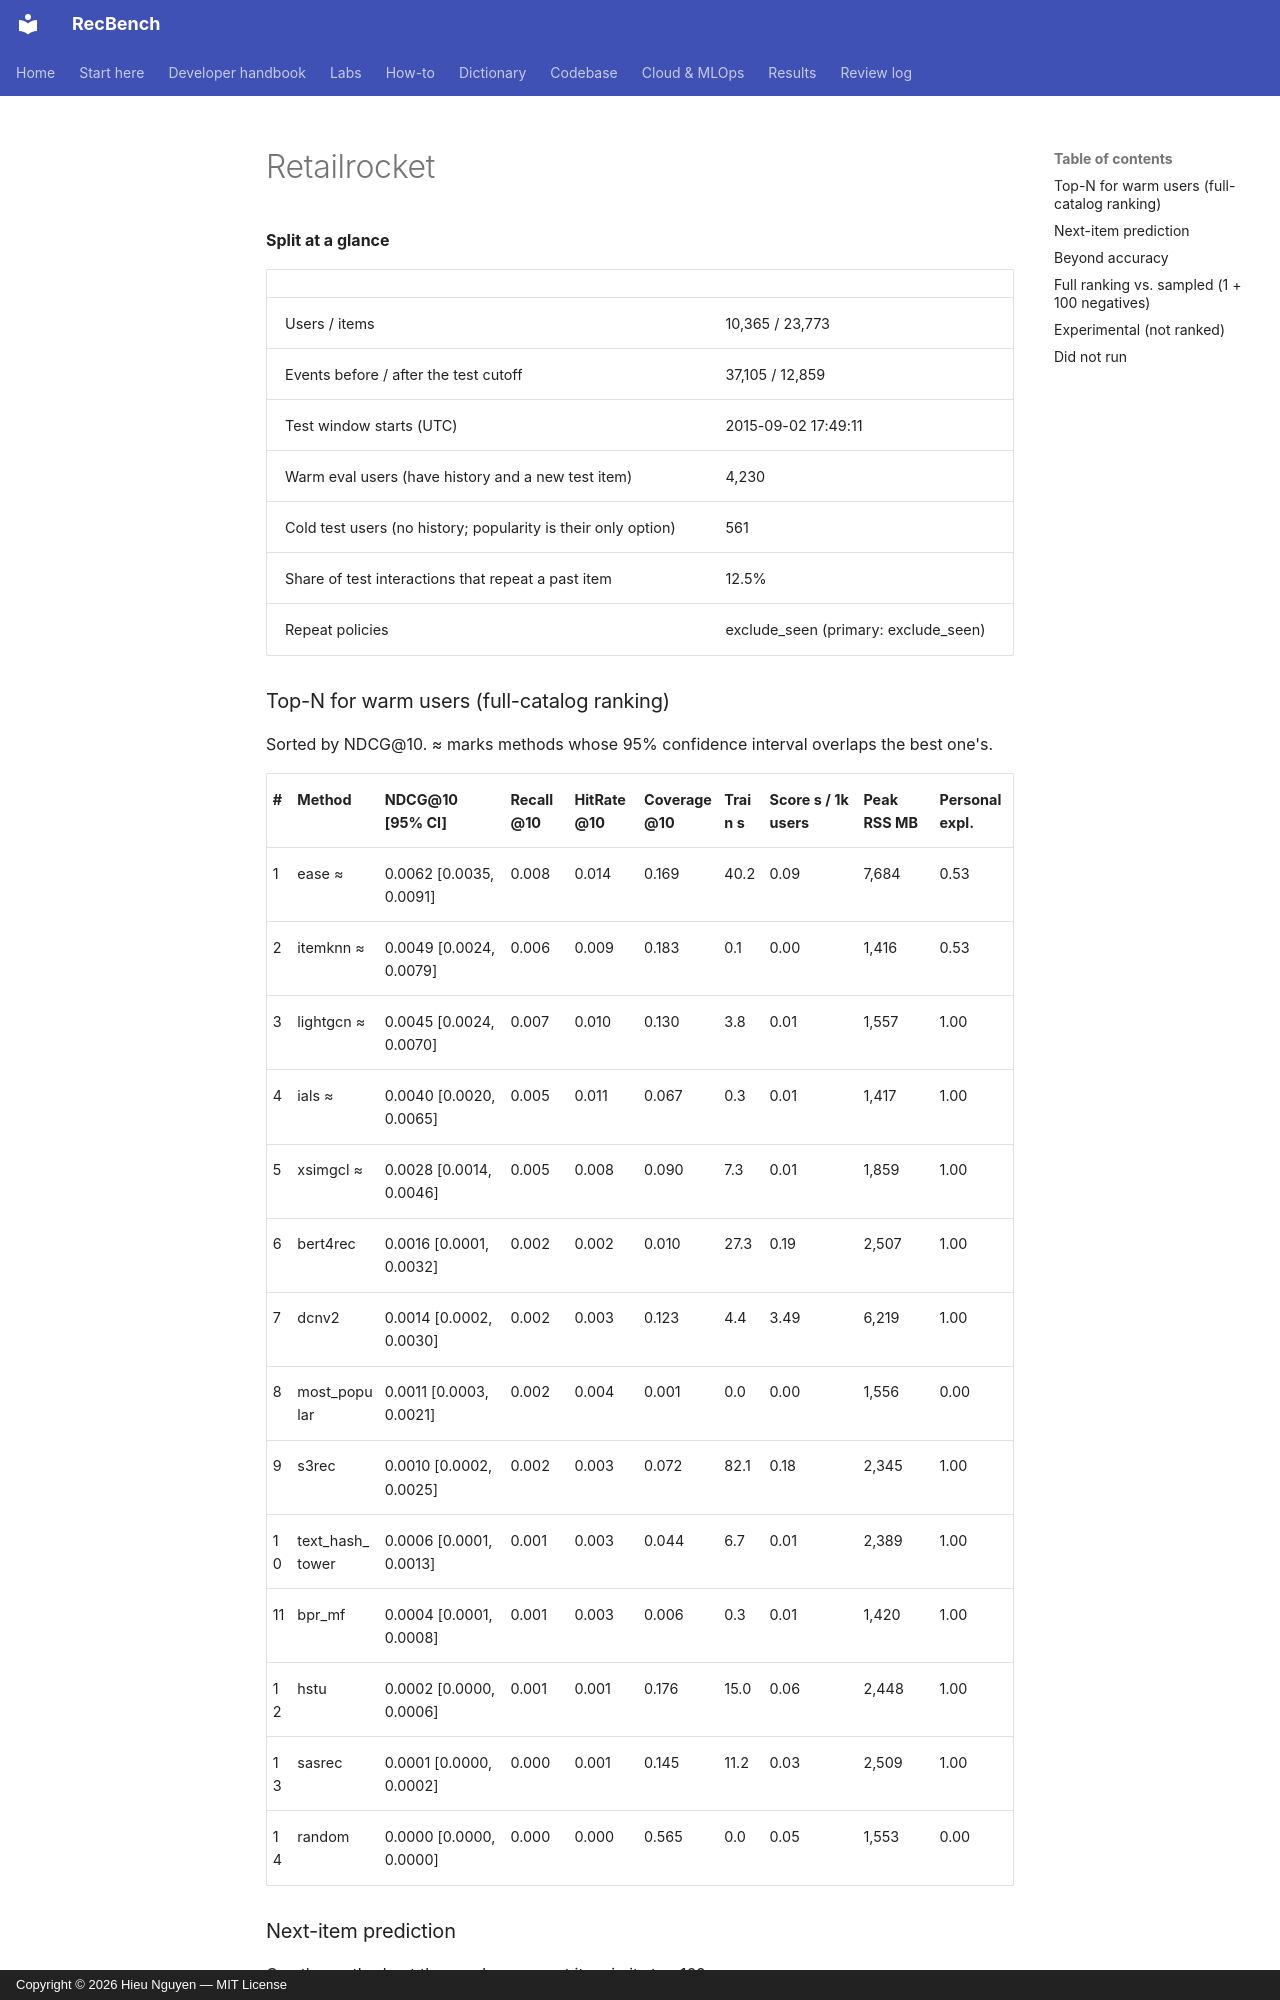

repository: trunghieu11/recbench · page: generated/leaderboards/smoke/retailrocket/index.html · generator: mkdocs · copyright: Copyright © 2026 Hieu Nguyen — MIT License


**Split at a glance**

|  |  |
|---|---|
| Users / items | 10,365 / 23,773 |
| Events before / after the test cutoff | 37,105 / 12,859 |
| Test window starts (UTC) | 2015-09-02 17:49:11 |
| Warm eval users (have history and a new test item) | 4,230 |
| Cold test users (no history; popularity is their only option) | 561 |
| Share of test interactions that repeat a past item | 12.5% |
| Repeat policies | exclude_seen (primary: exclude_seen) |
